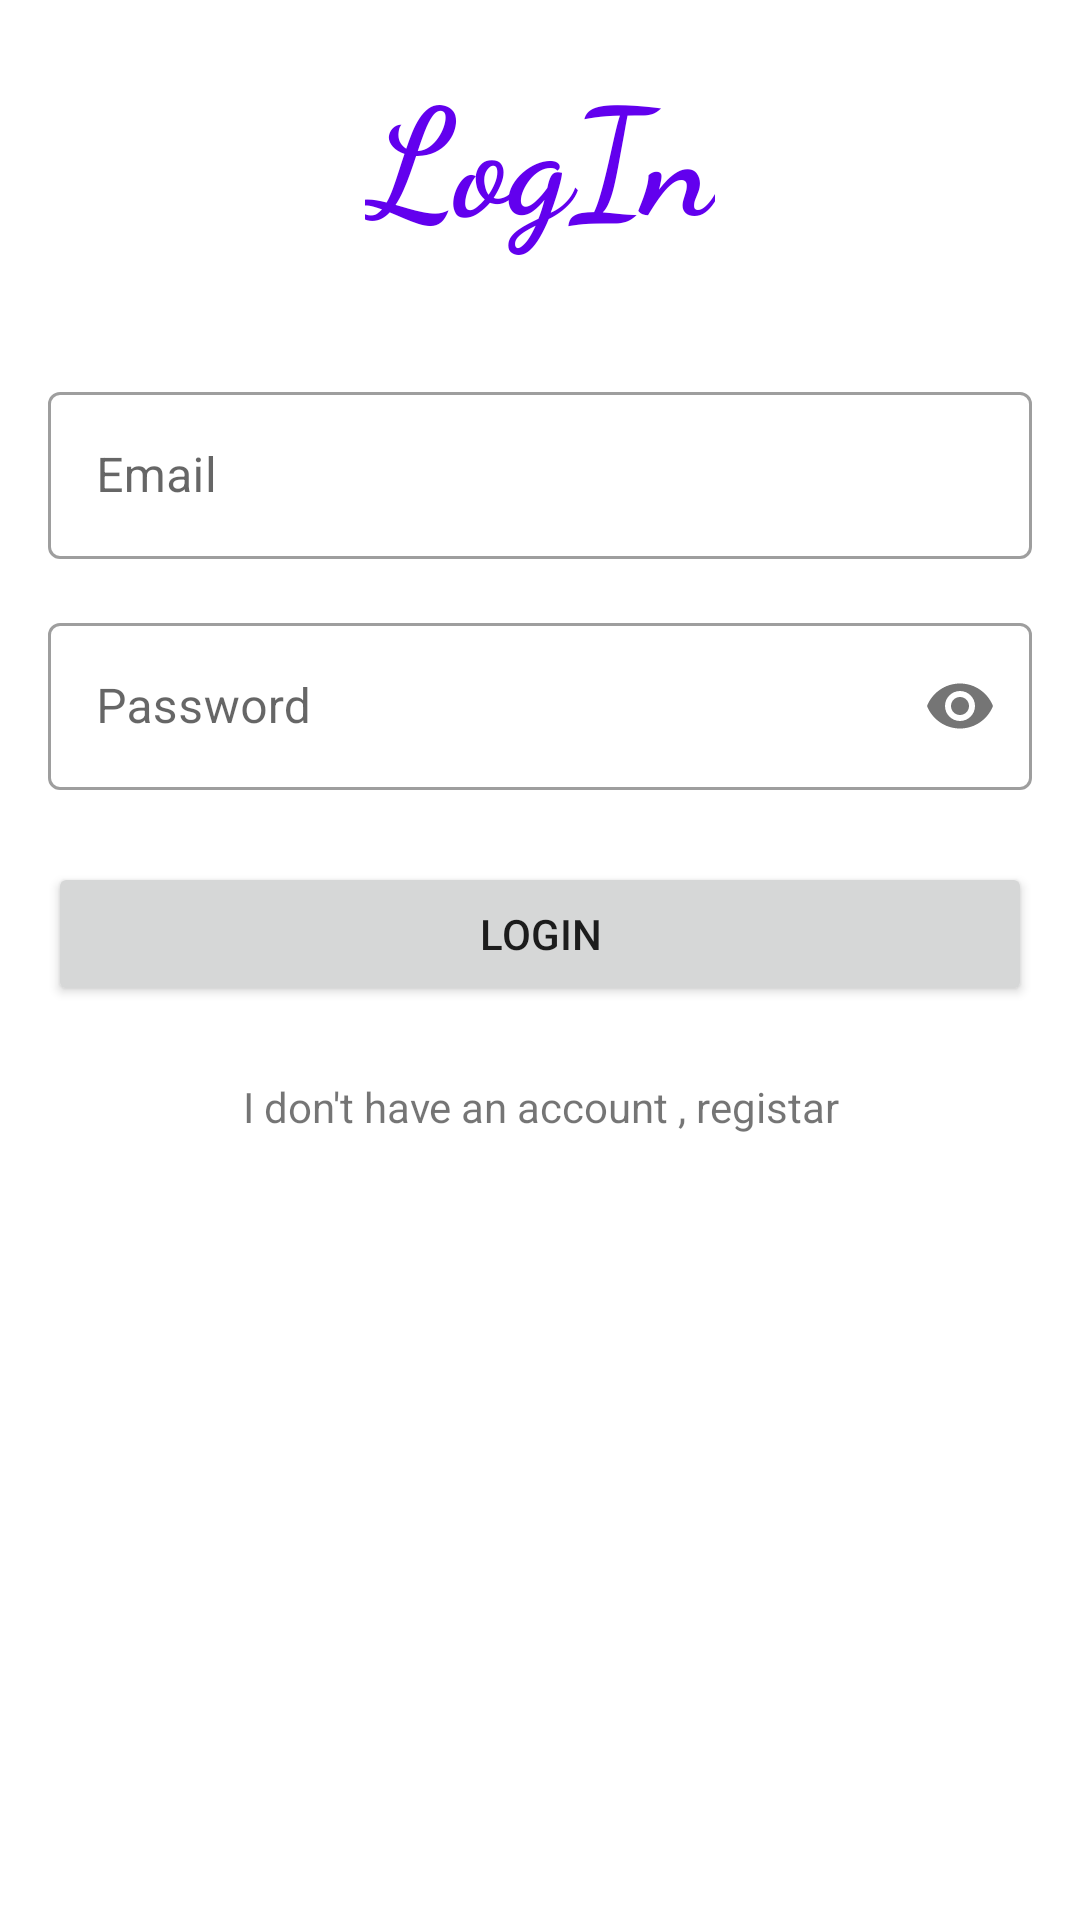

The Android layout XML behind this screen, and the referenced resources:
<!-- AndroidManifest.xml: application theme Theme.SocialNetwork -->
<!-- res/layout/activity_login.xml -->
<?xml version="1.0" encoding="utf-8"?>
<LinearLayout xmlns:android="http://schemas.android.com/apk/res/android"
    xmlns:app="http://schemas.android.com/apk/res-auto"
    xmlns:tools="http://schemas.android.com/tools"
    android:orientation="vertical"
    android:layout_width="match_parent"
    android:layout_height="match_parent"
    android:padding="16dp">

    <TextView
        android:id="@+id/textView2"
        android:layout_width="wrap_content"
        android:layout_height="wrap_content"
        android:fontFamily="cursive"
        android:text="@string/login"
        android:textSize="50sp"
        android:textColor="@color/purple_500"
        android:textStyle="bold"
        android:layout_gravity="center_horizontal"/>

    <com.google.android.material.textfield.TextInputLayout
        style="@style/Widget.MaterialComponents.TextInputLayout.OutlinedBox"
        android:layout_width="match_parent"
        android:layout_height="wrap_content"
        android:layout_marginTop="40dp"
        android:hint="@string/email">

        <com.google.android.material.textfield.TextInputEditText
            android:id="@+id/emailL"
            android:layout_width="match_parent"
            android:layout_height="wrap_content"
            android:autofillHints=""
            android:inputType="textEmailAddress"
            android:textColorHint="#757575"
            tools:ignore="TextContrastCheck,VisualLintTextFieldSize" />
    </com.google.android.material.textfield.TextInputLayout>

    <com.google.android.material.textfield.TextInputLayout
        style="@style/Widget.MaterialComponents.TextInputLayout.OutlinedBox"
        android:layout_width="match_parent"
        android:layout_height="wrap_content"
        android:layout_marginTop="16dp"
        android:hint="@string/password"
        app:passwordToggleEnabled="true">

        <com.google.android.material.textfield.TextInputEditText
            android:id="@+id/passwordL"
            android:layout_width="match_parent"
            android:layout_height="wrap_content"
            android:autofillHints=""
            android:inputType="textPassword"
            android:textColorHint="#757575"
            tools:ignore="TextContrastCheck,VisualLintTextFieldSize" />
    </com.google.android.material.textfield.TextInputLayout>

    <Button
        android:id="@+id/login"
        android:layout_width="match_parent"
        android:layout_height="wrap_content"
        android:layout_marginTop="24dp"
        android:text="@string/loginbtn"
        tools:ignore="VisualLintButtonSize" />

    <TextView
        android:id="@+id/toR"
        android:layout_width="match_parent"
        android:layout_height="wrap_content"
        android:layout_marginTop="24dp"
        android:text="@string/i_don_t_have_an_account_registar"
        android:gravity="center_horizontal"/>

</LinearLayout>
<!-- resources referenced by this layout -->
<resources>
  <string name="email">Email</string>
  <string name="i_don_t_have_an_account_registar">I don\'t have an account , registar</string>
  <string name="login">LogIn</string>
  <string name="loginbtn">Login</string>
  <string name="password">Password</string>
  <style name="Theme.SocialNetwork" parent="Theme.MaterialComponents.DayNight.DarkActionBar">
          
          <item name="colorPrimary">@color/purple_500</item>
          <item name="colorPrimaryVariant">@color/purple_700</item>
          <item name="colorOnPrimary">@color/white</item>
          
          <item name="colorSecondary">@color/teal_200</item>
          <item name="colorSecondaryVariant">@color/teal_700</item>
          <item name="colorOnSecondary">@color/black</item>
          
          <item name="android:statusBarColor">?attr/colorPrimaryVariant</item>
          
      </style>
  <!-- not gathered from this repository: default colours our renderer supplied (Android Studio template values) -->
  <color name="purple_500">#FF6200EE</color>
  <color name="purple_700">#FF3700B3</color>
  <color name="teal_200">#FF03DAC5</color>
  <color name="teal_700">#FF018786</color>
  <color name="black">#FF000000</color>
  <color name="white">#FFFFFFFF</color>
</resources>
